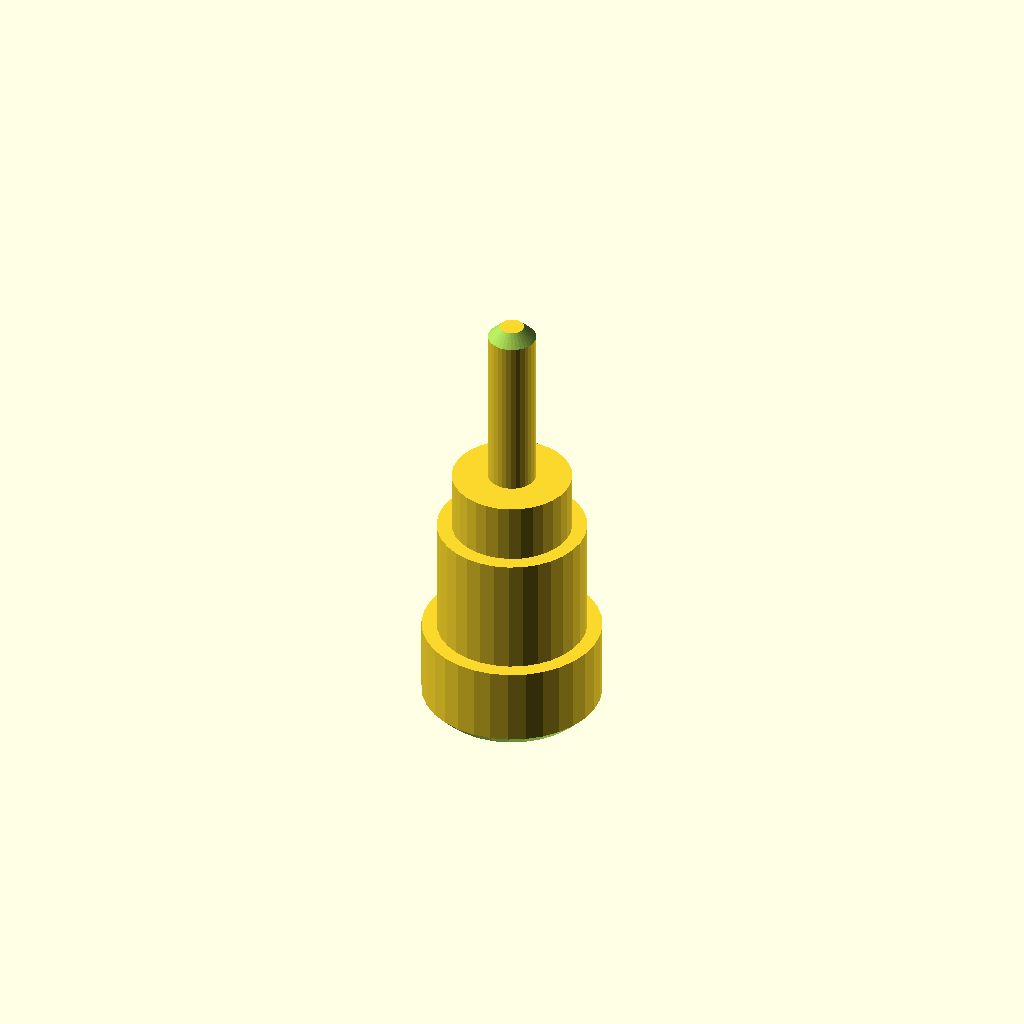
Cell 1: rendered with the file's own defaults.
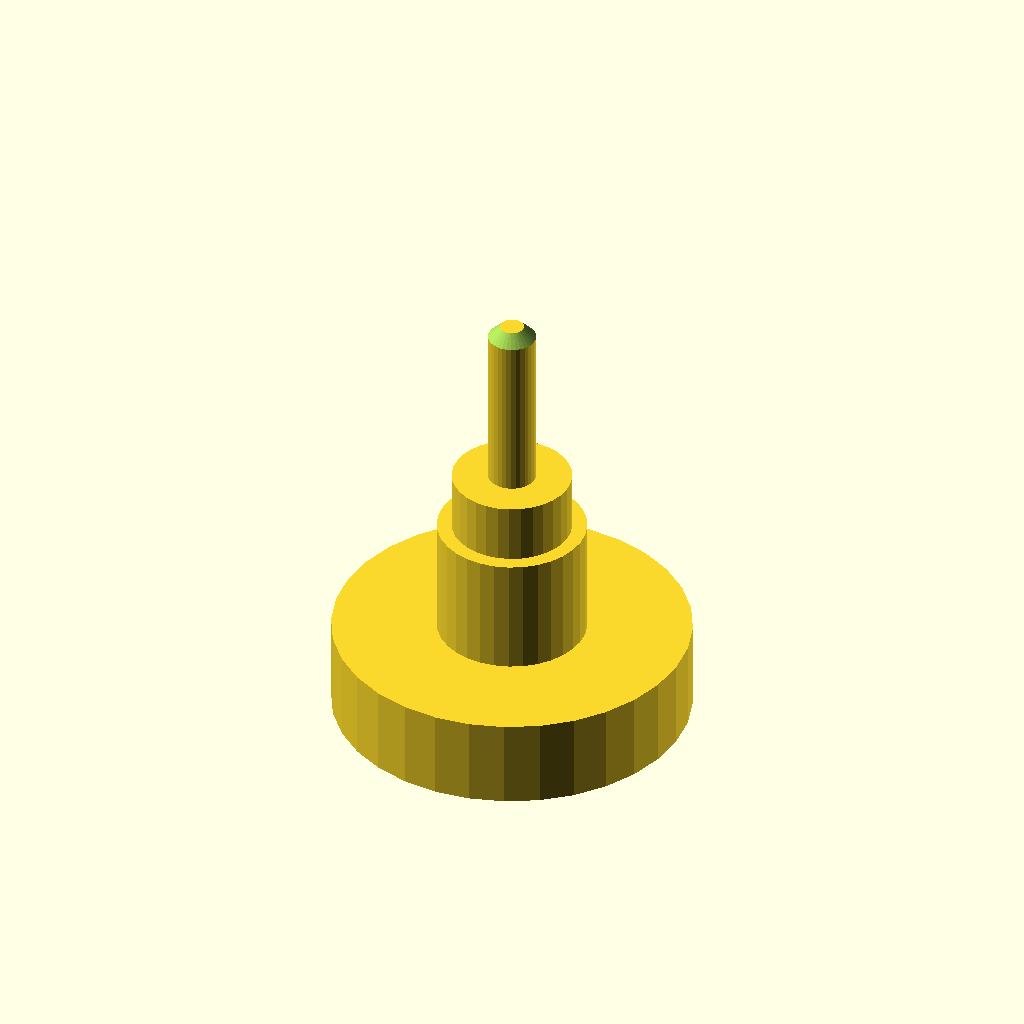
Cell 2 — d1 set to 60, the other parameters unchanged.
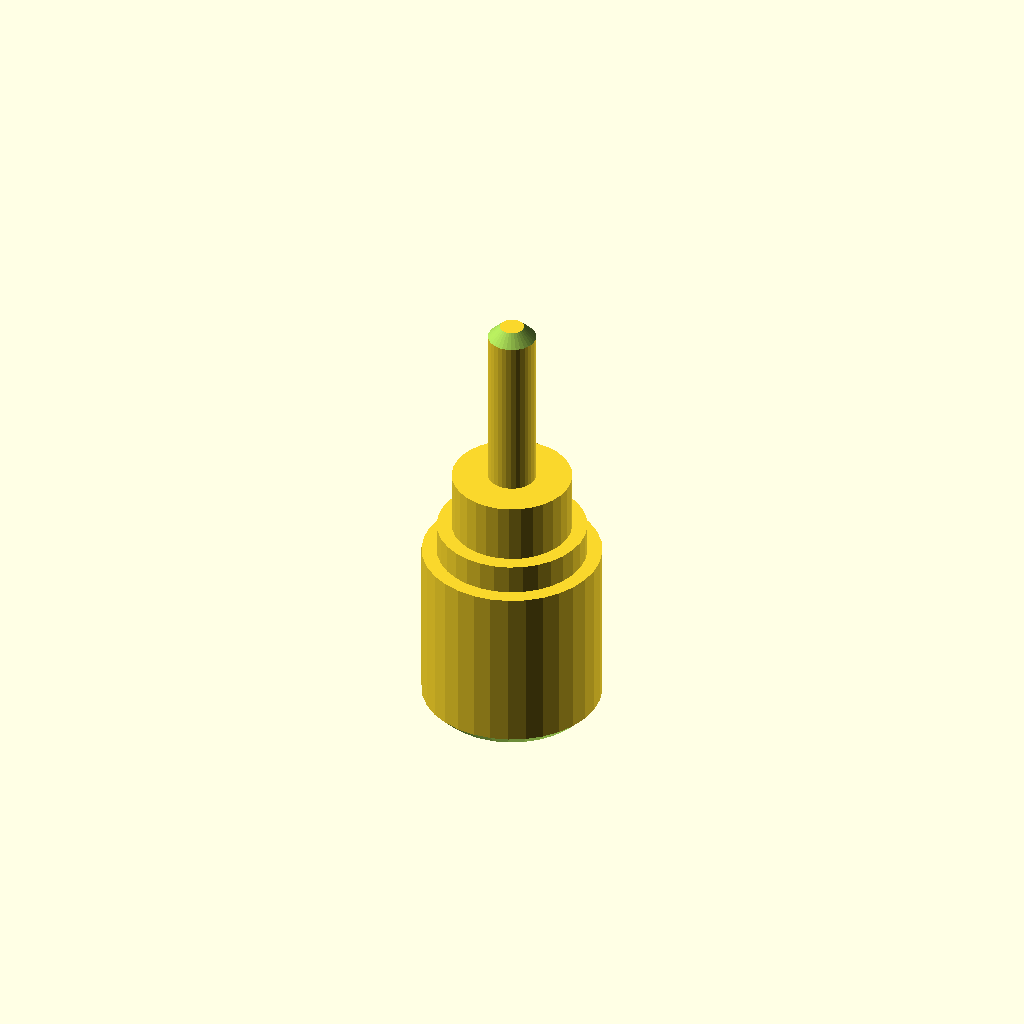
Cell 3 — len1 set to 30, the other parameters unchanged.
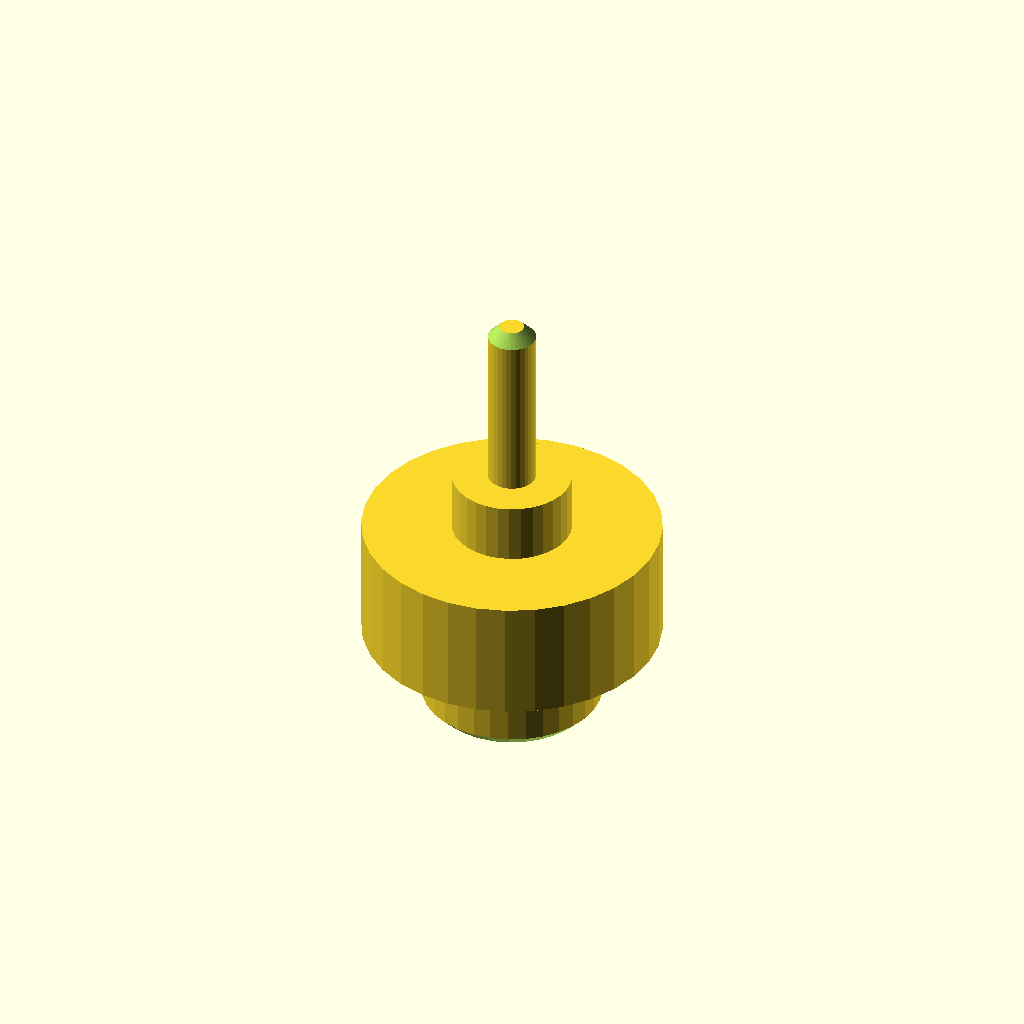
Cell 4: d2 = 50 (everything else at default).
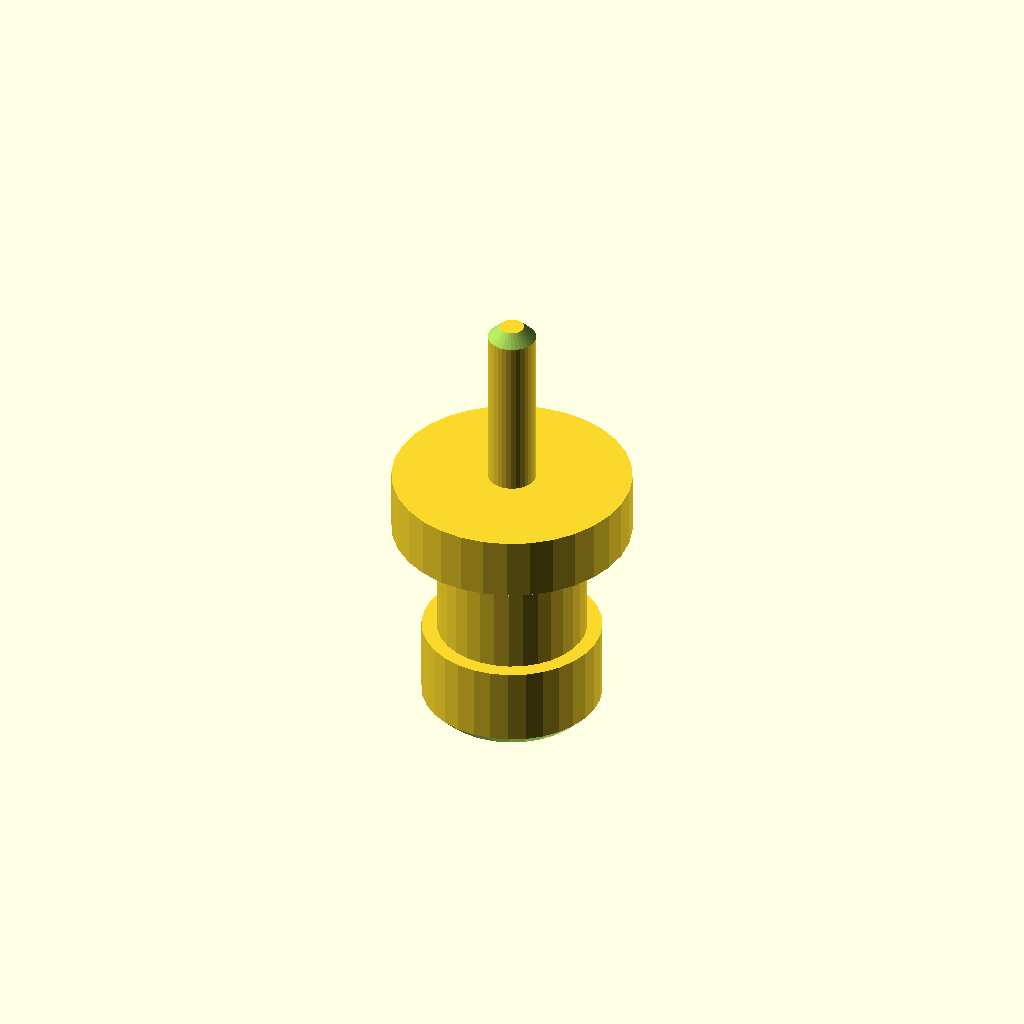
Cell 5 — d3 set to 40, the other parameters unchanged.
One fixed orthographic camera (rotation 55°, 0°, 25°; colour scheme Cornfield) for every cell.
OpenSCAD source file optional_data/data/gen2/shafts/part_0058.scad:
$fn = 32;

// ----------------------------------------------------------------------
// Stepped shaft: diameters 30, 25, 20, 8 mm, 75 mm long
// ----------------------------------------------------------------------

// --- parameters (mm) ---
d1 = 30;                  // step 1 diameter
len1 = 15;                // step 1 length
d2 = 25;                  // step 2 diameter
len2 = 20;                // step 2 length
d3 = 20;                  // step 3 diameter
len3 = 10;                // step 3 length
d4 = 8;                   // step 4 diameter
len4 = 30;                // step 4 length
total = 75;               // overall length
chamfer = 2;              // end chamfer

difference() {
  /* turned body: stacked cylinders, every step sunk into the bigger one */
  union() {
    cylinder(h = len1, d = d1);
    translate([0, 0, 14.6]) cylinder(h = 20.4, d = d2);
    translate([0, 0, 34.6]) cylinder(h = 10.4, d = d3);
    translate([0, 0, 44.6]) cylinder(h = 30.4, d = d4);
  }
  /* bottom chamfer ring cut */
  rotate_extrude() translate([13, -2.5]) polygon([[0, 0], [4.5, 0], [4.5, 7], [0, 2.5]]);
  /* top chamfer ring cut */
  rotate_extrude() translate([2, 75]) polygon([[0, 0], [4.5, -4.5], [4.5, 2.5], [0, 2.5]]);
}
Customizer parameters (derived from the source; name, type, default, range or options):
d1: number, default 30
len1: number, default 15
d2: number, default 25
len2: number, default 20
d3: number, default 20
len3: number, default 10
d4: number, default 8
len4: number, default 30
total: number, default 75
chamfer: number, default 2
